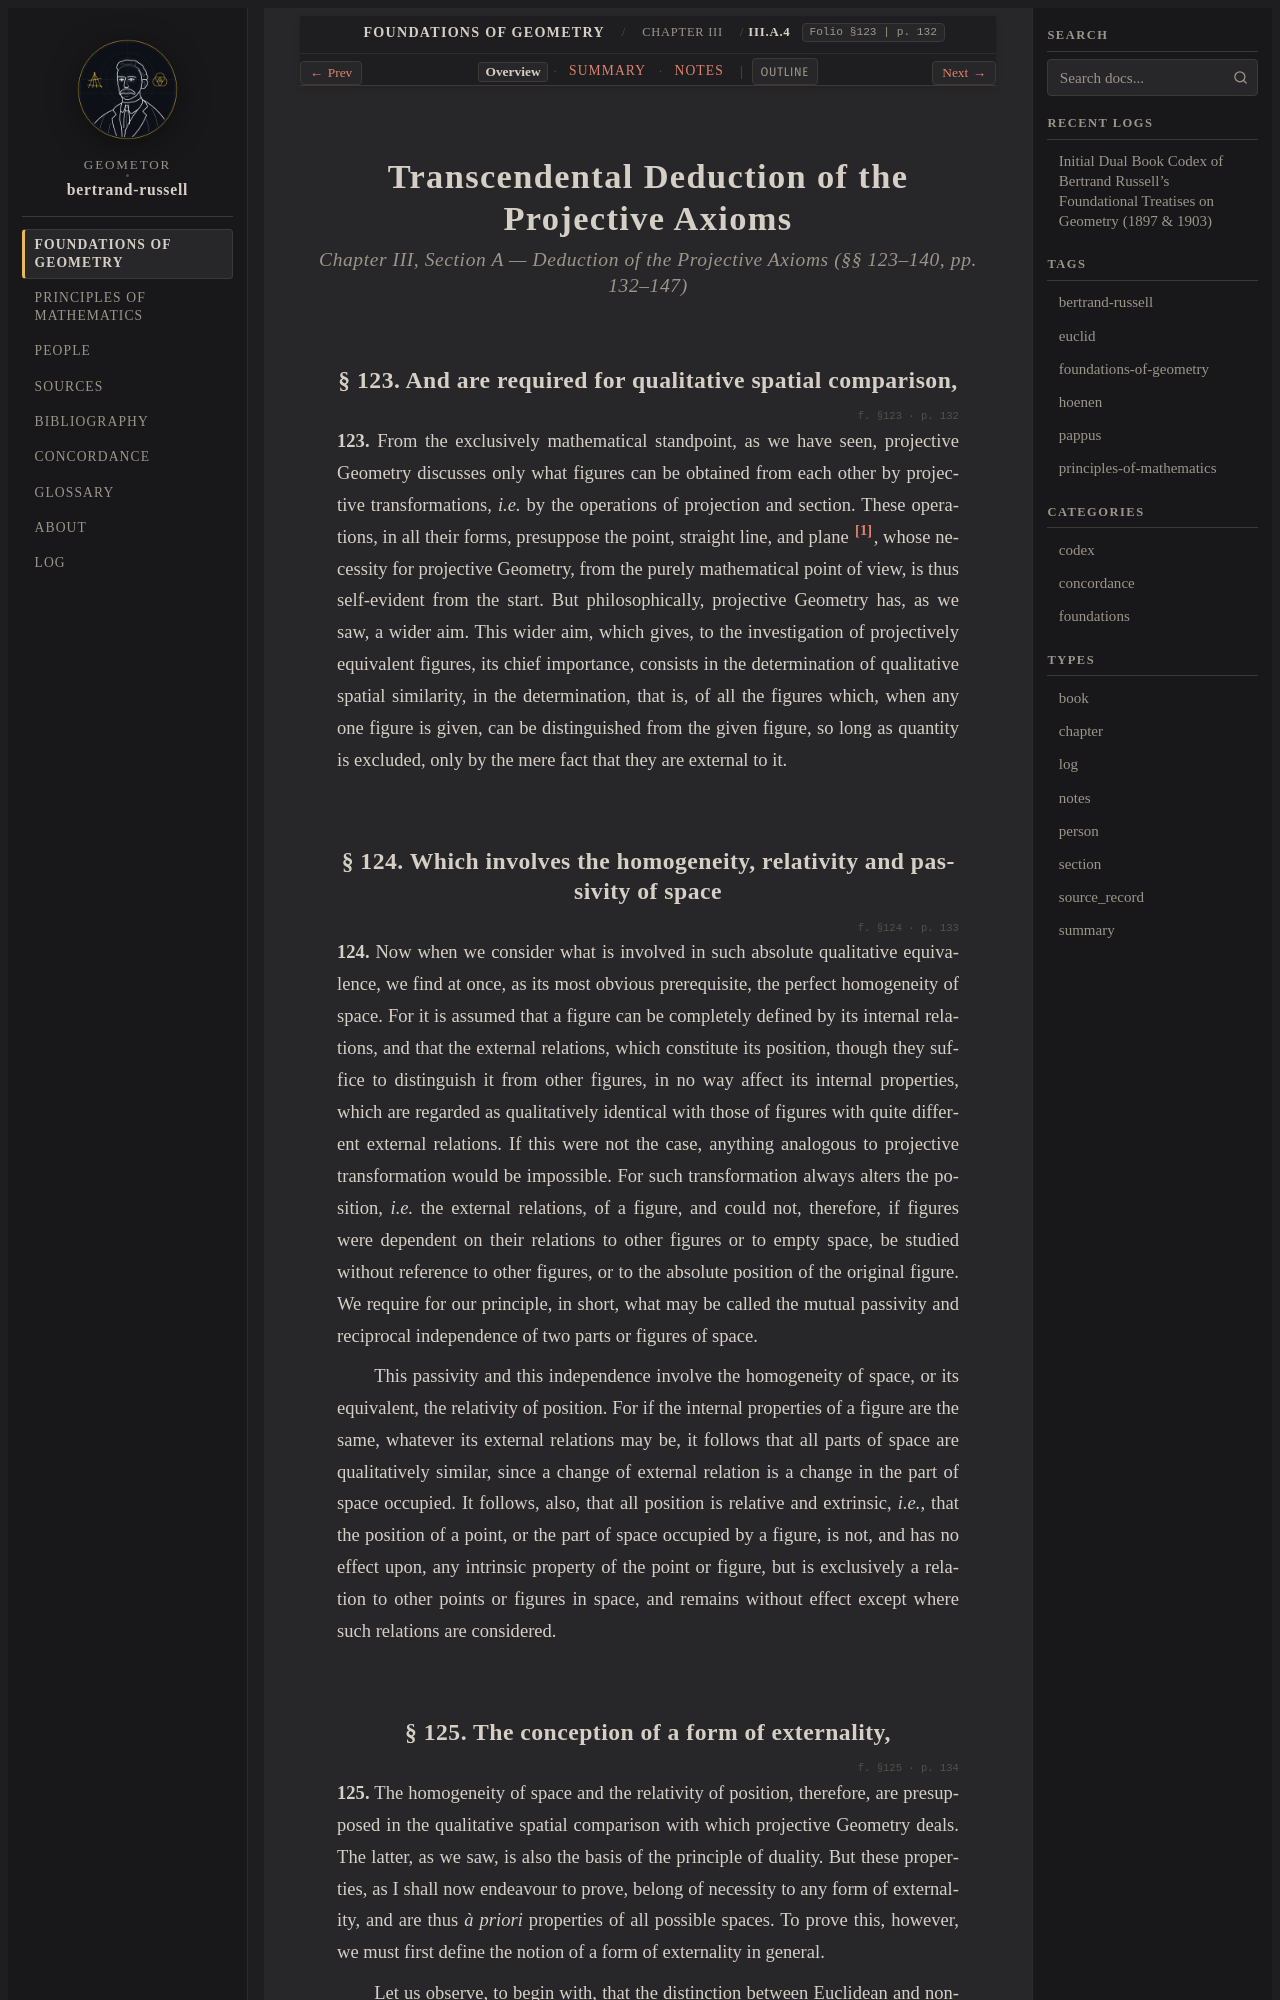

repository: geometor/bertrand-russell · page: foundations_of_geometry/ch_03/sec_a4/index.html · generator: sphinx

:layout: book
:type: section
:order: 4
:canonical_id: III.A.4
:folio: §123
:page: 132
:title: Transcendental Deduction of the Projective Axioms

.. _efg-ch_03-sec_a4-en:

.. folio:: §123
   :page: 132

Transcendental Deduction of the Projective Axioms
=================================================

.. rubric:: Chapter III, Section A — Deduction of the Projective Axioms (§§ 123–140, pp. 132–147)

.. _efg-123:

§ 123. And are required for qualitative spatial comparison,
-----------------------------------------------------------

.. folio:: §123
   :page: p. 132

.. _efg-p133:

**123.** From the exclusively mathematical standpoint, as we have seen, projective Geometry discusses only what figures can be obtained from each other by projective transformations, *i.e.* by the operations of projection and section. These operations, in all their forms, presuppose the point, straight line, and plane [#efg_fn131]_, whose necessity for projective Geometry, from the purely mathematical point of view, is thus self-evident from the start. But philosophically, projective Geometry has, as we saw, a wider aim. This wider aim, which gives, to the investigation of projectively equivalent figures, its chief importance, consists in the determination of qualitative spatial similarity, in the determination, that is, of all the figures which, when any one figure is given, can be distinguished from the given figure, so long as quantity is excluded, only by the mere fact that they are external to it.

.. _efg-124:

§ 124. Which involves the homogeneity, relativity and passivity of space
------------------------------------------------------------------------

.. folio:: §124
   :page: p. 133

**124.** Now when we consider what is involved in such absolute qualitative equivalence, we find at once, as its most obvious prerequisite, the perfect homogeneity of space. For it is assumed that a figure can be completely defined by its internal relations, and that the external relations, which constitute its position, though they suffice to distinguish it from other figures, in no way affect its internal properties, which are regarded as qualitatively identical with those of figures with quite different external relations. If this were not the case, anything analogous to projective transformation would be impossible. For such transformation always alters the position, *i.e.* the external relations, of a figure, and could not, therefore, if figures were dependent on their relations to other figures or to empty space, be studied without reference to other figures, or to the absolute position of the original figure. We require for our principle, in short, what may be called the mutual passivity and reciprocal independence of two parts or figures of space.

.. _efg-p134:

This passivity and this independence involve the homogeneity of space, or its equivalent, the relativity of position. For if the internal properties of a figure are the same, whatever its external relations may be, it follows that all parts of space are qualitatively similar, since a change of external relation is a change in the part of space occupied. It follows, also, that all position is relative and extrinsic, *i.e.*, that the position of a point, or the part of space occupied by a figure, is not, and has no effect upon, any intrinsic property of the point or figure, but is exclusively a relation to other points or figures in space, and remains without effect except where such relations are considered.

.. _efg-125:
